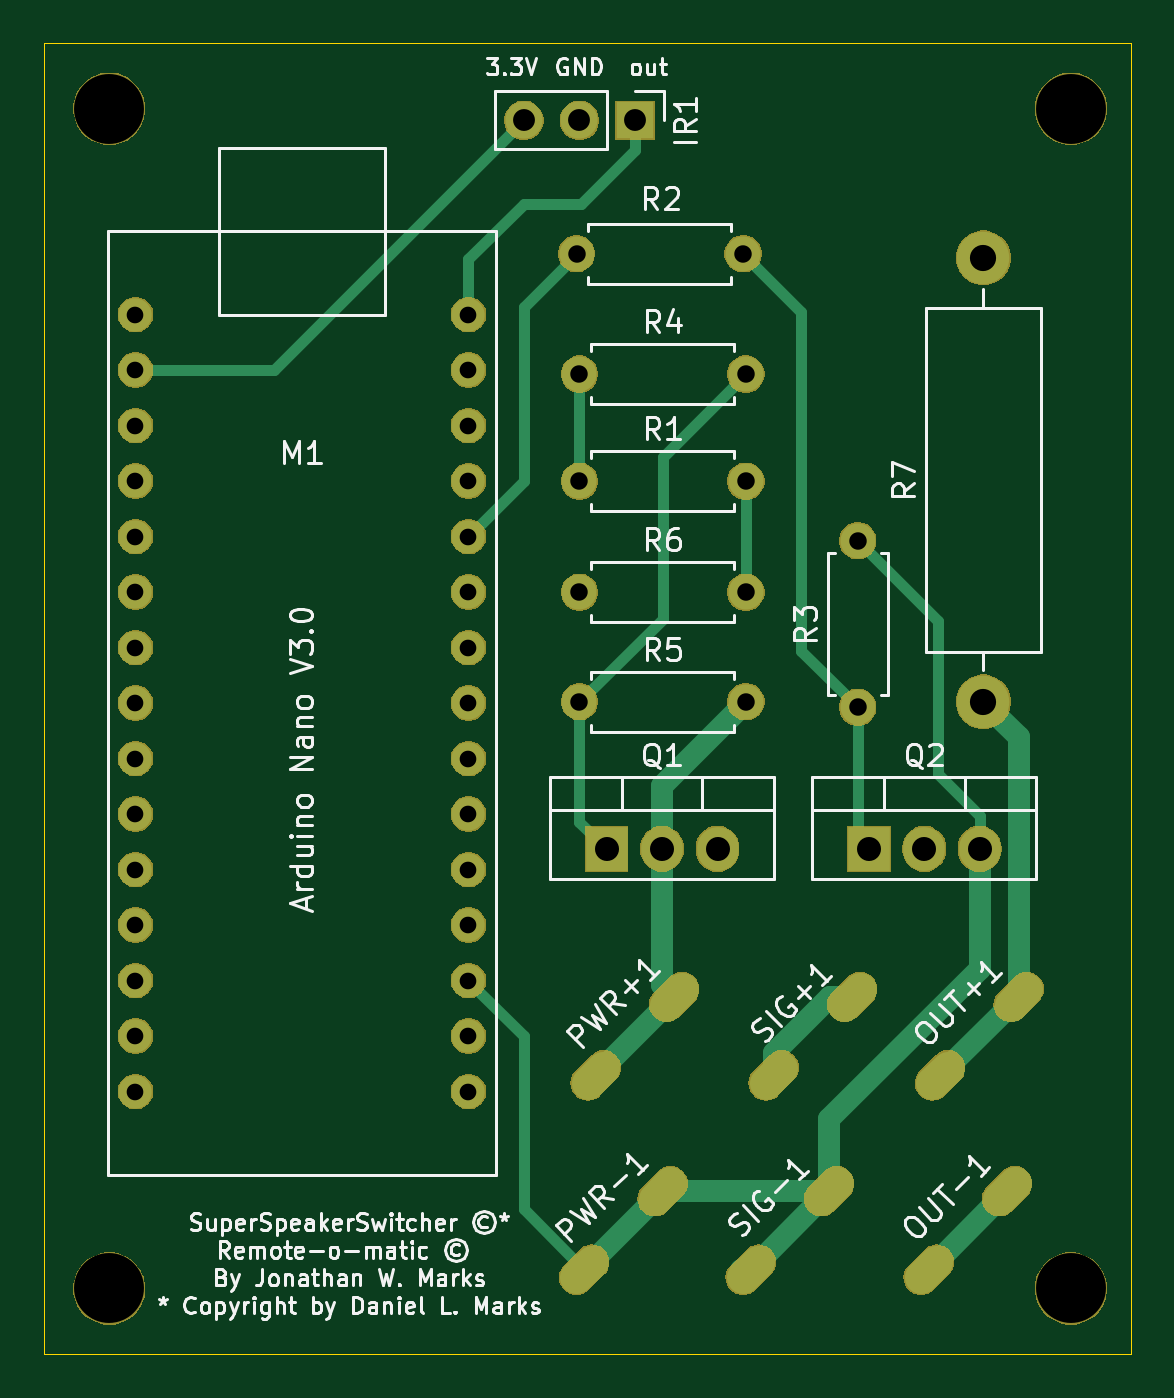
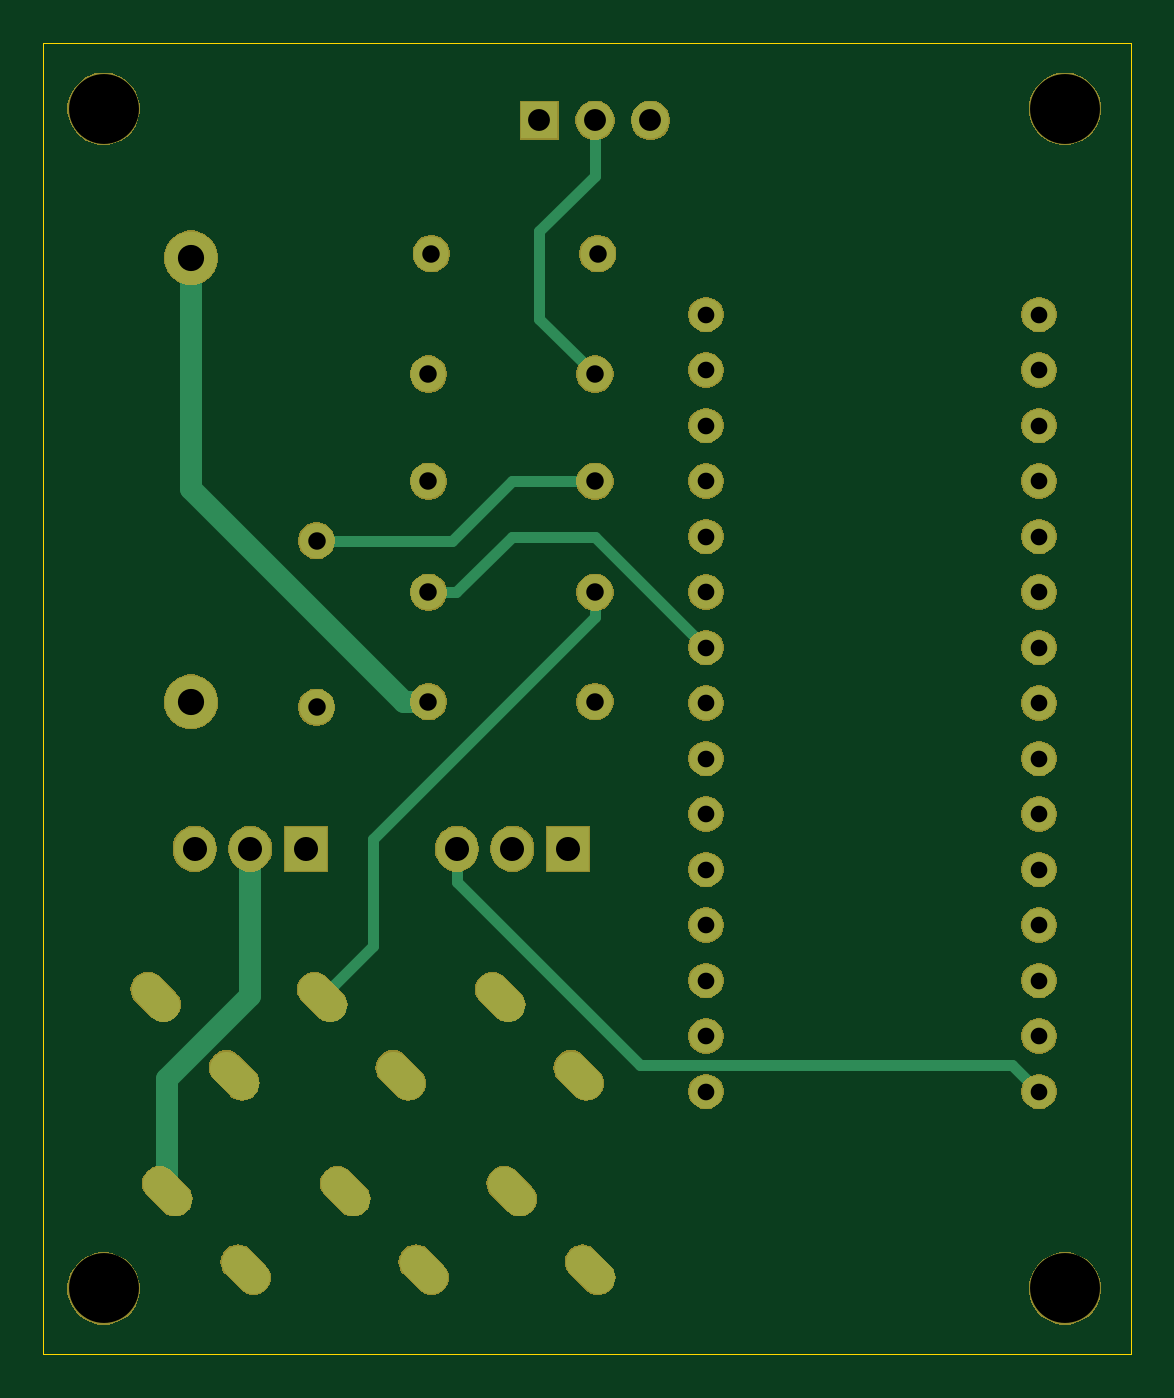
Circuit board: 10 layer files. Board 49.8 x 60.0 mm.
- bottom_copper: speaker-switcher-remote-B_Cu.gbl (4241 bytes)
- bottom_mask: speaker-switcher-remote-B_Mask.gbs (64251 bytes)
- paste: speaker-switcher-remote-B_Paste.gbp (525 bytes)
- bottom_silk: speaker-switcher-remote-B_SilkS.gbo (526 bytes)
- outline: speaker-switcher-remote-Edge_Cuts.gm1 (716 bytes)
- top_copper: speaker-switcher-remote-F_Cu.gtl (5438 bytes)
- top_mask: speaker-switcher-remote-F_Mask.gts (64251 bytes)
- paste: speaker-switcher-remote-F_Paste.gtp (525 bytes)
- top_silk: speaker-switcher-remote-F_SilkS.gto (46593 bytes)
- drill: speaker-switcher-remote.drl (1653 bytes)

=== bottom_copper: speaker-switcher-remote-B_Cu.gbl ===
G04 #@! TF.GenerationSoftware,KiCad,Pcbnew,5.1.5+dfsg1-2build2*
G04 #@! TF.CreationDate,2021-01-25T09:14:11-06:00*
G04 #@! TF.ProjectId,speaker-switcher-remote,73706561-6b65-4722-9d73-776974636865,rev?*
G04 #@! TF.SameCoordinates,Original*
G04 #@! TF.FileFunction,Copper,L2,Bot*
G04 #@! TF.FilePolarity,Positive*
%FSLAX46Y46*%
G04 Gerber Fmt 4.6, Leading zero omitted, Abs format (unit mm)*
G04 Created by KiCad (PCBNEW 5.1.5+dfsg1-2build2) date 2021-01-25 09:14:11*
%MOMM*%
%LPD*%
G04 APERTURE LIST*
%ADD10C,1.524000*%
%ADD11O,2.400000X2.400000*%
%ADD12C,2.400000*%
%ADD13O,1.700000X1.700000*%
%ADD14R,1.700000X1.700000*%
%ADD15O,1.600000X1.600000*%
%ADD16C,1.600000*%
%ADD17O,1.905000X2.000000*%
%ADD18R,1.905000X2.000000*%
%ADD19C,1.500000*%
%ADD20C,0.500000*%
%ADD21C,1.000000*%
G04 APERTURE END LIST*
D10*
X106680000Y-110490000D03*
X106680000Y-107950000D03*
X106680000Y-105410000D03*
X106680000Y-102870000D03*
X106680000Y-100330000D03*
X106680000Y-97790000D03*
X106680000Y-95250000D03*
X106680000Y-92710000D03*
X106680000Y-90170000D03*
X106680000Y-87630000D03*
X106680000Y-85090000D03*
X106680000Y-82550000D03*
X106680000Y-80010000D03*
X106680000Y-77470000D03*
X106680000Y-74930000D03*
X91440000Y-110490000D03*
X91440000Y-107950000D03*
X91440000Y-105410000D03*
X91440000Y-102870000D03*
X91440000Y-100330000D03*
X91440000Y-97790000D03*
X91440000Y-95250000D03*
X91440000Y-92710000D03*
X91440000Y-90170000D03*
X91440000Y-87630000D03*
X91440000Y-85090000D03*
X91440000Y-82550000D03*
X91440000Y-80010000D03*
X91440000Y-77470000D03*
X91440000Y-74930000D03*
D11*
X130250000Y-72330000D03*
D12*
X130250000Y-92650000D03*
D13*
X109220000Y-66040000D03*
X111760000Y-66040000D03*
D14*
X114300000Y-66040000D03*
D15*
X119380000Y-87630000D03*
D16*
X111760000Y-87630000D03*
D15*
X119380000Y-92650000D03*
D16*
X111760000Y-92650000D03*
D15*
X119380000Y-77650000D03*
D16*
X111760000Y-77650000D03*
D15*
X124500000Y-85280000D03*
D16*
X124500000Y-92900000D03*
D15*
X111630000Y-72150000D03*
D16*
X119250000Y-72150000D03*
D15*
X119380000Y-82550000D03*
D16*
X111760000Y-82550000D03*
D17*
X130080000Y-99380000D03*
X127540000Y-99380000D03*
D18*
X125000000Y-99380000D03*
D17*
X118080000Y-99380000D03*
X115540000Y-99380000D03*
D18*
X113000000Y-99380000D03*
D19*
X119244345Y-118989604D02*
X119951451Y-118282498D01*
X122836447Y-115397502D02*
X123543553Y-114690396D01*
X120296447Y-110099604D02*
X121003553Y-109392498D01*
X123888549Y-106507502D02*
X124595655Y-105800396D01*
X111624345Y-118989604D02*
X112331451Y-118282498D01*
X115216447Y-115397502D02*
X115923553Y-114690396D01*
X112150396Y-110099604D02*
X112857502Y-109392498D01*
X115742498Y-106507502D02*
X116449604Y-105800396D01*
X127390396Y-118989604D02*
X128097502Y-118282498D01*
X130982498Y-115397502D02*
X131689604Y-114690396D01*
X127916447Y-110099604D02*
X128623553Y-109392498D01*
X131508549Y-106507502D02*
X132215655Y-105800396D01*
D20*
X111760000Y-82550000D02*
X115570000Y-82550000D01*
X118300000Y-85280000D02*
X124500000Y-85280000D01*
X115570000Y-82550000D02*
X118300000Y-85280000D01*
X111760000Y-66040000D02*
X111760000Y-68580000D01*
X111760000Y-68580000D02*
X114300000Y-71120000D01*
X114300000Y-75110000D02*
X111760000Y-77650000D01*
X114300000Y-71120000D02*
X114300000Y-75110000D01*
X119380000Y-87630000D02*
X118110000Y-87630000D01*
X118110000Y-87630000D02*
X115570000Y-85090000D01*
X111760000Y-85090000D02*
X106680000Y-90170000D01*
X115570000Y-85090000D02*
X111760000Y-85090000D01*
X123711772Y-105623619D02*
X124242102Y-106153949D01*
X111760000Y-88761370D02*
X121920000Y-98921370D01*
X111760000Y-87630000D02*
X111760000Y-88761370D01*
X121920000Y-103831847D02*
X124242102Y-106153949D01*
X121920000Y-98921370D02*
X121920000Y-103831847D01*
X92652001Y-109277999D02*
X91440000Y-110490000D01*
X109682001Y-109277999D02*
X92652001Y-109277999D01*
X118080000Y-100880000D02*
X109682001Y-109277999D01*
X118080000Y-99380000D02*
X118080000Y-100880000D01*
D21*
X131336051Y-114031790D02*
X131336051Y-115043949D01*
X131336051Y-109912950D02*
X131336051Y-114031790D01*
X127540000Y-106116899D02*
X131336051Y-109912950D01*
X127540000Y-99380000D02*
X127540000Y-106116899D01*
X120511370Y-92650000D02*
X119380000Y-92650000D01*
X130250000Y-82911370D02*
X120511370Y-92650000D01*
X130250000Y-72330000D02*
X130250000Y-82911370D01*
M02*

=== bottom_mask: speaker-switcher-remote-B_Mask.gbs (64251 bytes, source omitted) ===
=== paste: speaker-switcher-remote-B_Paste.gbp ===
G04 #@! TF.GenerationSoftware,KiCad,Pcbnew,5.1.5+dfsg1-2build2*
G04 #@! TF.CreationDate,2021-01-25T09:14:11-06:00*
G04 #@! TF.ProjectId,speaker-switcher-remote,73706561-6b65-4722-9d73-776974636865,rev?*
G04 #@! TF.SameCoordinates,Original*
G04 #@! TF.FileFunction,Paste,Bot*
G04 #@! TF.FilePolarity,Positive*
%FSLAX46Y46*%
G04 Gerber Fmt 4.6, Leading zero omitted, Abs format (unit mm)*
G04 Created by KiCad (PCBNEW 5.1.5+dfsg1-2build2) date 2021-01-25 09:14:11*
%MOMM*%
%LPD*%
G04 APERTURE LIST*
G04 APERTURE END LIST*
M02*

=== bottom_silk: speaker-switcher-remote-B_SilkS.gbo ===
G04 #@! TF.GenerationSoftware,KiCad,Pcbnew,5.1.5+dfsg1-2build2*
G04 #@! TF.CreationDate,2021-01-25T09:14:11-06:00*
G04 #@! TF.ProjectId,speaker-switcher-remote,73706561-6b65-4722-9d73-776974636865,rev?*
G04 #@! TF.SameCoordinates,Original*
G04 #@! TF.FileFunction,Legend,Bot*
G04 #@! TF.FilePolarity,Positive*
%FSLAX46Y46*%
G04 Gerber Fmt 4.6, Leading zero omitted, Abs format (unit mm)*
G04 Created by KiCad (PCBNEW 5.1.5+dfsg1-2build2) date 2021-01-25 09:14:11*
%MOMM*%
%LPD*%
G04 APERTURE LIST*
G04 APERTURE END LIST*
M02*

=== outline: speaker-switcher-remote-Edge_Cuts.gm1 ===
G04 #@! TF.GenerationSoftware,KiCad,Pcbnew,5.1.5+dfsg1-2build2*
G04 #@! TF.CreationDate,2021-01-25T09:14:11-06:00*
G04 #@! TF.ProjectId,speaker-switcher-remote,73706561-6b65-4722-9d73-776974636865,rev?*
G04 #@! TF.SameCoordinates,Original*
G04 #@! TF.FileFunction,Profile,NP*
%FSLAX46Y46*%
G04 Gerber Fmt 4.6, Leading zero omitted, Abs format (unit mm)*
G04 Created by KiCad (PCBNEW 5.1.5+dfsg1-2build2) date 2021-01-25 09:14:11*
%MOMM*%
%LPD*%
G04 APERTURE LIST*
%ADD10C,0.050000*%
G04 APERTURE END LIST*
D10*
X87250000Y-122500000D02*
X87250000Y-62500000D01*
X137000000Y-122500000D02*
X87250000Y-122500000D01*
X137000000Y-62500000D02*
X137000000Y-122500000D01*
X87250000Y-62500000D02*
X137000000Y-62500000D01*
M02*

=== top_copper: speaker-switcher-remote-F_Cu.gtl ===
G04 #@! TF.GenerationSoftware,KiCad,Pcbnew,5.1.5+dfsg1-2build2*
G04 #@! TF.CreationDate,2021-01-25T09:14:11-06:00*
G04 #@! TF.ProjectId,speaker-switcher-remote,73706561-6b65-4722-9d73-776974636865,rev?*
G04 #@! TF.SameCoordinates,Original*
G04 #@! TF.FileFunction,Copper,L1,Top*
G04 #@! TF.FilePolarity,Positive*
%FSLAX46Y46*%
G04 Gerber Fmt 4.6, Leading zero omitted, Abs format (unit mm)*
G04 Created by KiCad (PCBNEW 5.1.5+dfsg1-2build2) date 2021-01-25 09:14:11*
%MOMM*%
%LPD*%
G04 APERTURE LIST*
%ADD10C,1.524000*%
%ADD11O,2.400000X2.400000*%
%ADD12C,2.400000*%
%ADD13O,1.700000X1.700000*%
%ADD14R,1.700000X1.700000*%
%ADD15O,1.600000X1.600000*%
%ADD16C,1.600000*%
%ADD17O,1.905000X2.000000*%
%ADD18R,1.905000X2.000000*%
%ADD19C,1.500000*%
%ADD20C,0.500000*%
%ADD21C,1.000000*%
G04 APERTURE END LIST*
D10*
X106680000Y-110490000D03*
X106680000Y-107950000D03*
X106680000Y-105410000D03*
X106680000Y-102870000D03*
X106680000Y-100330000D03*
X106680000Y-97790000D03*
X106680000Y-95250000D03*
X106680000Y-92710000D03*
X106680000Y-90170000D03*
X106680000Y-87630000D03*
X106680000Y-85090000D03*
X106680000Y-82550000D03*
X106680000Y-80010000D03*
X106680000Y-77470000D03*
X106680000Y-74930000D03*
X91440000Y-110490000D03*
X91440000Y-107950000D03*
X91440000Y-105410000D03*
X91440000Y-102870000D03*
X91440000Y-100330000D03*
X91440000Y-97790000D03*
X91440000Y-95250000D03*
X91440000Y-92710000D03*
X91440000Y-90170000D03*
X91440000Y-87630000D03*
X91440000Y-85090000D03*
X91440000Y-82550000D03*
X91440000Y-80010000D03*
X91440000Y-77470000D03*
X91440000Y-74930000D03*
D11*
X130250000Y-72330000D03*
D12*
X130250000Y-92650000D03*
D13*
X109220000Y-66040000D03*
X111760000Y-66040000D03*
D14*
X114300000Y-66040000D03*
D15*
X119380000Y-87630000D03*
D16*
X111760000Y-87630000D03*
D15*
X119380000Y-92650000D03*
D16*
X111760000Y-92650000D03*
D15*
X119380000Y-77650000D03*
D16*
X111760000Y-77650000D03*
D15*
X124500000Y-85280000D03*
D16*
X124500000Y-92900000D03*
D15*
X111630000Y-72150000D03*
D16*
X119250000Y-72150000D03*
D15*
X119380000Y-82550000D03*
D16*
X111760000Y-82550000D03*
D17*
X130080000Y-99380000D03*
X127540000Y-99380000D03*
D18*
X125000000Y-99380000D03*
D17*
X118080000Y-99380000D03*
X115540000Y-99380000D03*
D18*
X113000000Y-99380000D03*
D19*
X119244345Y-118989604D02*
X119951451Y-118282498D01*
X122836447Y-115397502D02*
X123543553Y-114690396D01*
X120296447Y-110099604D02*
X121003553Y-109392498D01*
X123888549Y-106507502D02*
X124595655Y-105800396D01*
X111624345Y-118989604D02*
X112331451Y-118282498D01*
X115216447Y-115397502D02*
X115923553Y-114690396D01*
X112150396Y-110099604D02*
X112857502Y-109392498D01*
X115742498Y-106507502D02*
X116449604Y-105800396D01*
X127390396Y-118989604D02*
X128097502Y-118282498D01*
X130982498Y-115397502D02*
X131689604Y-114690396D01*
X127916447Y-110099604D02*
X128623553Y-109392498D01*
X131508549Y-106507502D02*
X132215655Y-105800396D01*
D20*
X97790000Y-77470000D02*
X109220000Y-66040000D01*
X91440000Y-77470000D02*
X97790000Y-77470000D01*
X111760000Y-82550000D02*
X111760000Y-77650000D01*
D21*
X111977898Y-118636051D02*
X115570000Y-115043949D01*
D20*
X128162360Y-95962360D02*
X130080000Y-97880000D01*
X128162360Y-88942360D02*
X128162360Y-95962360D01*
X130080000Y-97880000D02*
X130080000Y-99380000D01*
X124500000Y-85280000D02*
X128162360Y-88942360D01*
D21*
X119597898Y-118636051D02*
X119162102Y-118636051D01*
X119597898Y-118636051D02*
X123190000Y-115043949D01*
X123190000Y-115043949D02*
X123190000Y-111760000D01*
X130080000Y-104870000D02*
X130080000Y-99380000D01*
X123190000Y-111760000D02*
X130080000Y-104870000D01*
D20*
X111977898Y-118636051D02*
X109220000Y-115878153D01*
X109220000Y-107950000D02*
X106680000Y-105410000D01*
X109220000Y-115878153D02*
X109220000Y-107950000D01*
D21*
X115570000Y-115043949D02*
X123190000Y-115043949D01*
D20*
X114300000Y-67390000D02*
X114300000Y-66040000D01*
X111840000Y-69850000D02*
X114300000Y-67390000D01*
X109220000Y-69850000D02*
X111840000Y-69850000D01*
X106680000Y-72390000D02*
X109220000Y-69850000D01*
X106680000Y-74930000D02*
X106680000Y-72390000D01*
X119380000Y-82550000D02*
X119380000Y-87630000D01*
X111390000Y-72390000D02*
X111630000Y-72150000D01*
X106680000Y-85090000D02*
X109220000Y-82550000D01*
X109220000Y-74560000D02*
X111630000Y-72150000D01*
X109220000Y-82550000D02*
X109220000Y-74560000D01*
X111760000Y-98140000D02*
X113000000Y-99380000D01*
X111760000Y-92650000D02*
X111760000Y-98140000D01*
X119380000Y-77650000D02*
X115570000Y-81460000D01*
X115570000Y-88840000D02*
X111760000Y-92650000D01*
X115570000Y-81460000D02*
X115570000Y-88840000D01*
X124500000Y-98880000D02*
X125000000Y-99380000D01*
X124500000Y-92900000D02*
X124500000Y-98880000D01*
X119250000Y-72150000D02*
X121920000Y-74820000D01*
X121920000Y-90320000D02*
X124500000Y-92900000D01*
X121920000Y-74820000D02*
X121920000Y-90320000D01*
D21*
X120650000Y-108733892D02*
X120650000Y-109746051D01*
X124242102Y-106153949D02*
X123229943Y-106153949D01*
X123229943Y-106153949D02*
X120650000Y-108733892D01*
X131862102Y-94262102D02*
X131862102Y-106153949D01*
X130250000Y-92650000D02*
X131862102Y-94262102D01*
X131862102Y-106153949D02*
X128270000Y-109746051D01*
X131336051Y-115043949D02*
X127743949Y-118636051D01*
X115540000Y-96490000D02*
X115540000Y-99380000D01*
X119380000Y-92650000D02*
X115540000Y-96490000D01*
X115540000Y-100232502D02*
X115540000Y-99380000D01*
X112503949Y-109746051D02*
X116096051Y-106153949D01*
X115540000Y-105597898D02*
X116096051Y-106153949D01*
X115540000Y-99380000D02*
X115540000Y-105597898D01*
M02*

=== top_mask: speaker-switcher-remote-F_Mask.gts (64251 bytes, source omitted) ===
=== paste: speaker-switcher-remote-F_Paste.gtp ===
G04 #@! TF.GenerationSoftware,KiCad,Pcbnew,5.1.5+dfsg1-2build2*
G04 #@! TF.CreationDate,2021-01-25T09:14:11-06:00*
G04 #@! TF.ProjectId,speaker-switcher-remote,73706561-6b65-4722-9d73-776974636865,rev?*
G04 #@! TF.SameCoordinates,Original*
G04 #@! TF.FileFunction,Paste,Top*
G04 #@! TF.FilePolarity,Positive*
%FSLAX46Y46*%
G04 Gerber Fmt 4.6, Leading zero omitted, Abs format (unit mm)*
G04 Created by KiCad (PCBNEW 5.1.5+dfsg1-2build2) date 2021-01-25 09:14:11*
%MOMM*%
%LPD*%
G04 APERTURE LIST*
G04 APERTURE END LIST*
M02*

=== top_silk: speaker-switcher-remote-F_SilkS.gto (46593 bytes, source omitted) ===
=== drill: speaker-switcher-remote.drl ===
M48
; DRILL file {KiCad 5.1.5+dfsg1-2build2} date Mon 25 Jan 2021 09:11:06 AM CST
; FORMAT={-:-/ absolute / inch / decimal}
; #@! TF.CreationDate,2021-01-25T09:11:06-06:00
; #@! TF.GenerationSoftware,Kicad,Pcbnew,5.1.5+dfsg1-2build2
FMAT,2
INCH
T1C0.0300
T2C0.0315
T3C0.0394
T4C0.0433
T5C0.0472
T6C0.1260
%
G90
G05
T1
X3.6Y-2.95
X3.6Y-3.05
X3.6Y-3.15
X3.6Y-3.25
X3.6Y-3.35
X3.6Y-3.45
X3.6Y-3.55
X3.6Y-3.65
X3.6Y-3.75
X3.6Y-3.85
X3.6Y-3.95
X3.6Y-4.05
X3.6Y-4.15
X3.6Y-4.25
X3.6Y-4.35
X4.2Y-2.95
X4.2Y-3.05
X4.2Y-3.15
X4.2Y-3.25
X4.2Y-3.35
X4.2Y-3.45
X4.2Y-3.55
X4.2Y-3.65
X4.2Y-3.75
X4.2Y-3.85
X4.2Y-3.95
X4.2Y-4.05
X4.2Y-4.15
X4.2Y-4.25
X4.2Y-4.35
T2
X4.3949Y-2.8406
X4.6949Y-2.8406
X4.4Y-3.0571
X4.7Y-3.0571
X4.4Y-3.6476
X4.7Y-3.6476
X4.4Y-3.25
X4.7Y-3.25
X4.4Y-3.45
X4.7Y-3.45
X4.9016Y-3.3575
X4.9016Y-3.6575
T3
X4.3Y-2.6
X4.4Y-2.6
X4.5Y-2.6
T4
X4.9213Y-3.9126
X5.0213Y-3.9126
X5.1213Y-3.9126
X4.4488Y-3.9126
X4.5488Y-3.9126
X4.6488Y-3.9126
T5
X5.128Y-2.8476
X5.128Y-3.6476
T6
X3.5531Y-2.5787
X3.5531Y-4.7047
X5.2854Y-2.5787
X5.2854Y-4.7047
T4
G00X4.3961Y-4.6832
M15
G01X4.4211Y-4.6582
M16
G05
G00X4.5375Y-4.5418
M15
G01X4.5625Y-4.5168
M16
G05
G00X4.6961Y-4.6832
M15
G01X4.7211Y-4.6582
M16
G05
G00X4.8375Y-4.5418
M15
G01X4.8625Y-4.5168
M16
G05
G00X5.0168Y-4.6832
M15
G01X5.0418Y-4.6582
M16
G05
G00X5.1582Y-4.5418
M15
G01X5.1832Y-4.5168
M16
G05
G00X5.0375Y-4.3332
M15
G01X5.0625Y-4.3082
M16
G05
G00X5.1789Y-4.1918
M15
G01X5.2039Y-4.1668
M16
G05
G00X4.7375Y-4.3332
M15
G01X4.7625Y-4.3082
M16
G05
G00X4.8789Y-4.1918
M15
G01X4.9039Y-4.1668
M16
G05
G00X4.4168Y-4.3332
M15
G01X4.4418Y-4.3082
M16
G05
G00X4.5582Y-4.1918
M15
G01X4.5832Y-4.1668
M16
G05
T0
M30
